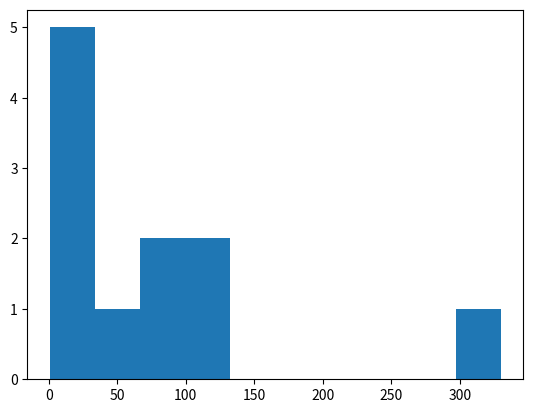

This figure's Python source:
from matplotlib import pyplot as plt

dataset = [1, 3, 99, 100, 120, 32, 330, 23, 76, 44, 31]

plt.hist(dataset, 10)

plt.show()